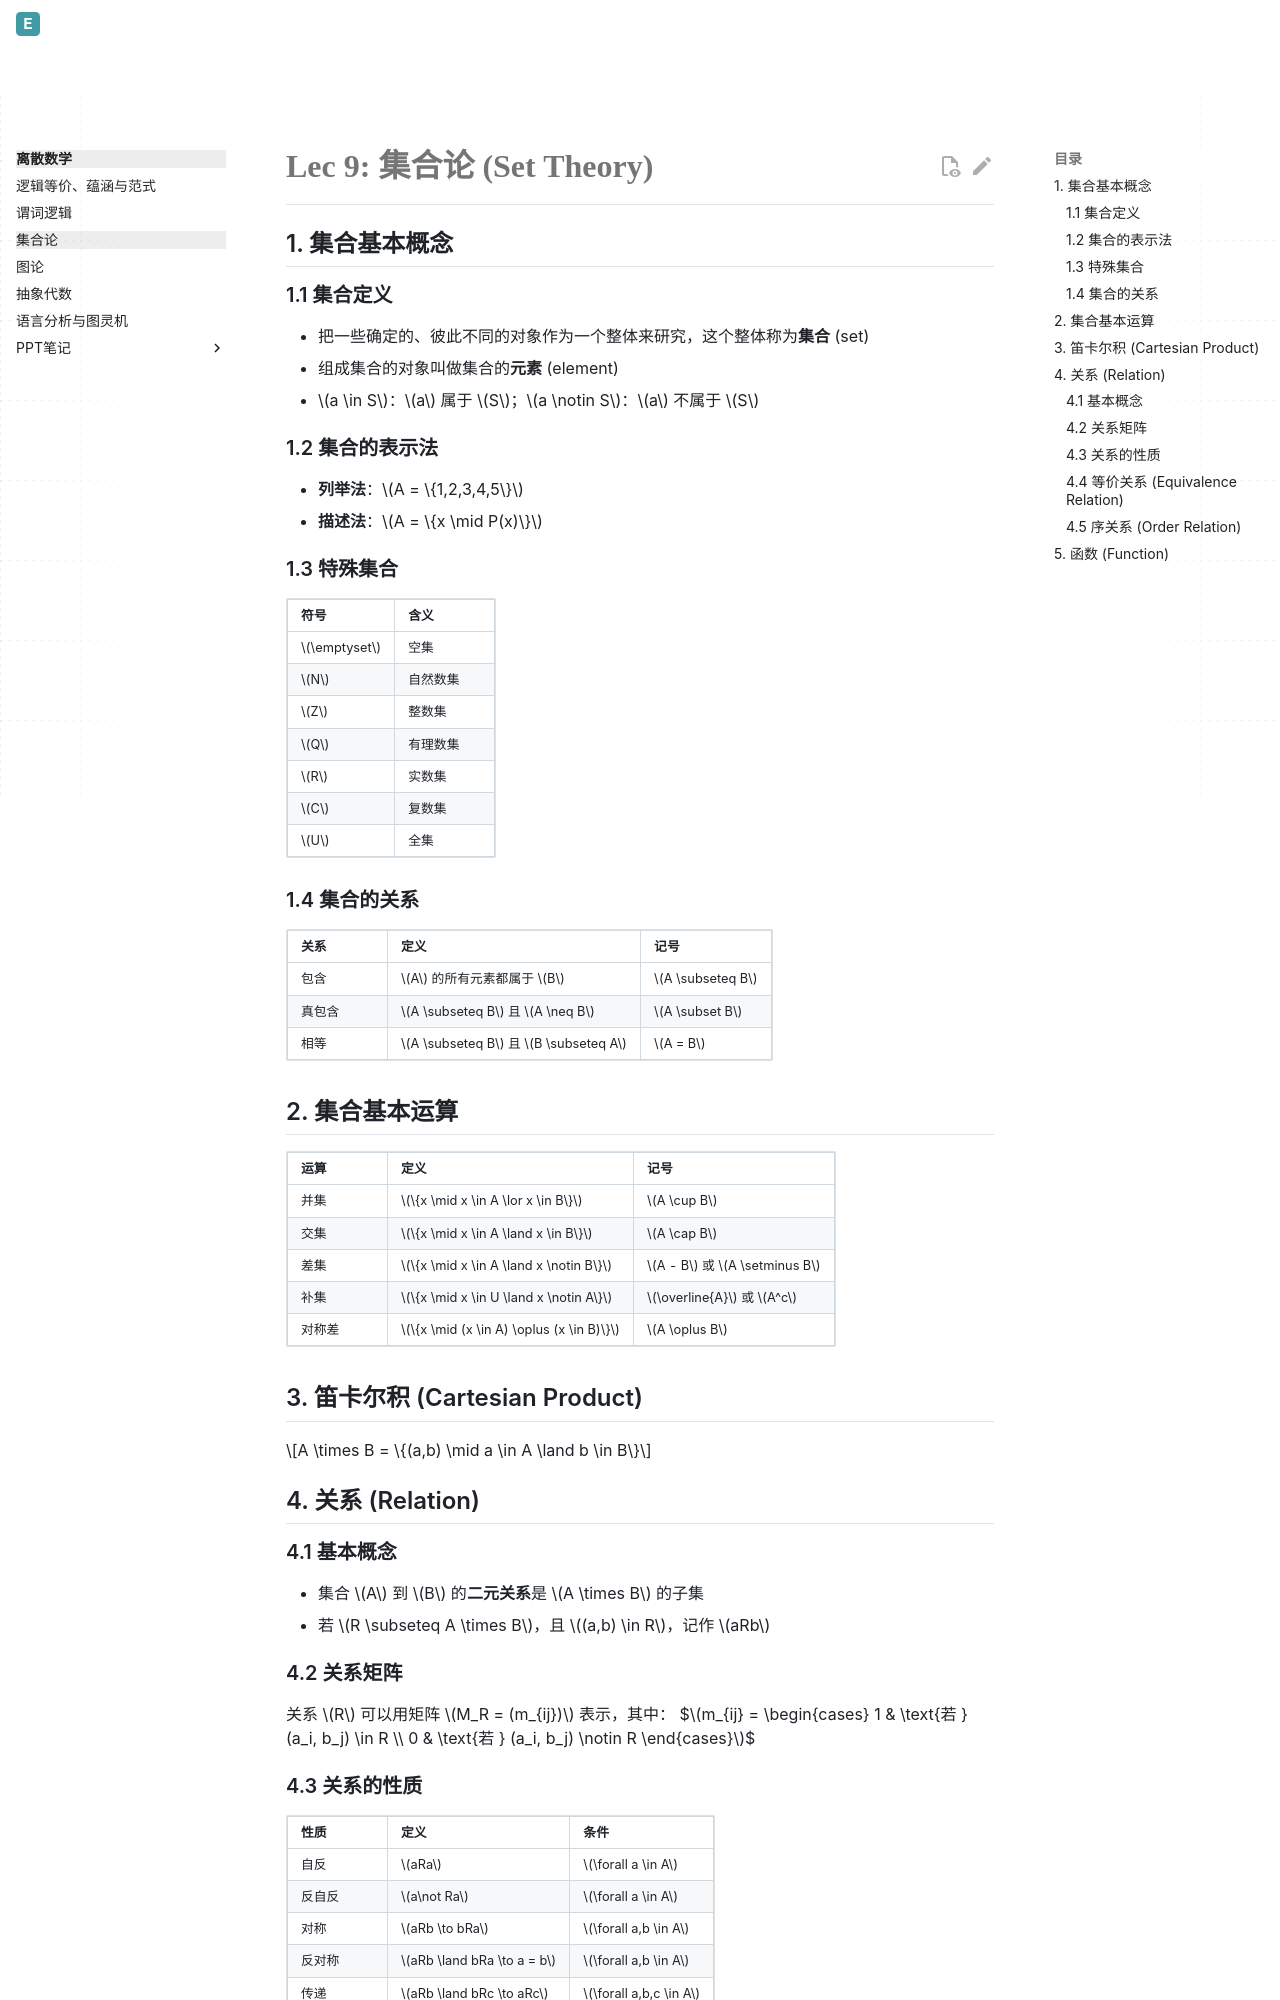

repository: Evelina-IS/Evelina_personal_web · page: discrete-math/set-theory/index.html · generator: mkdocs

# Lec 9: 集合论 (Set Theory)

## 1. 集合基本概念

### 1.1 集合定义

- 把一些确定的、彼此不同的对象作为一个整体来研究，这个整体称为**集合** (set)
- 组成集合的对象叫做集合的**元素** (element)
- $a \in S$：$a$ 属于 $S$；$a \notin S$：$a$ 不属于 $S$

### 1.2 集合的表示法

- **列举法**：$A = \{1,2,3,4,5\}$
- **描述法**：$A = \{x \mid P(x)\}$

### 1.3 特殊集合

| 符号 | 含义 |
|------|------|
| $\emptyset$ | 空集 |
| $N$ | 自然数集 |
| $Z$ | 整数集 |
| $Q$ | 有理数集 |
| $R$ | 实数集 |
| $C$ | 复数集 |
| $U$ | 全集 |

### 1.4 集合的关系

| 关系 | 定义 | 记号 |
|------|------|------|
| 包含 | $A$ 的所有元素都属于 $B$ | $A \subseteq B$ |
| 真包含 | $A \subseteq B$ 且 $A \neq B$ | $A \subset B$ |
| 相等 | $A \subseteq B$ 且 $B \subseteq A$ | $A = B$ |

## 2. 集合基本运算

| 运算 | 定义 | 记号 |
|------|------|------|
| 并集 | $\{x \mid x \in A \lor x \in B\}$ | $A \cup B$ |
| 交集 | $\{x \mid x \in A \land x \in B\}$ | $A \cap B$ |
| 差集 | $\{x \mid x \in A \land x \notin B\}$ | $A - B$ 或 $A \setminus B$ |
| 补集 | $\{x \mid x \in U \land x \notin A\}$ | $\overline{A}$ 或 $A^c$ |
| 对称差 | $\{x \mid (x \in A) \oplus (x \in B)\}$ | $A \oplus B$ |

## 3. 笛卡尔积 (Cartesian Product)

$$A \times B = \{(a,b) \mid a \in A \land b \in B\}$$

## 4. 关系 (Relation)

### 4.1 基本概念

- 集合 $A$ 到 $B$ 的**二元关系**是 $A \times B$ 的子集
- 若 $R \subseteq A \times B$，且 $(a,b) \in R$，记作 $aRb$

### 4.2 关系矩阵

关系 $R$ 可以用矩阵 $M_R = (m_{ij})$ 表示，其中：
$$m_{ij} = \begin{cases} 1 & \text{若 } (a_i, b_j) \in R \\ 0 & \text{若 } (a_i, b_j) \notin R \end{cases}$$
